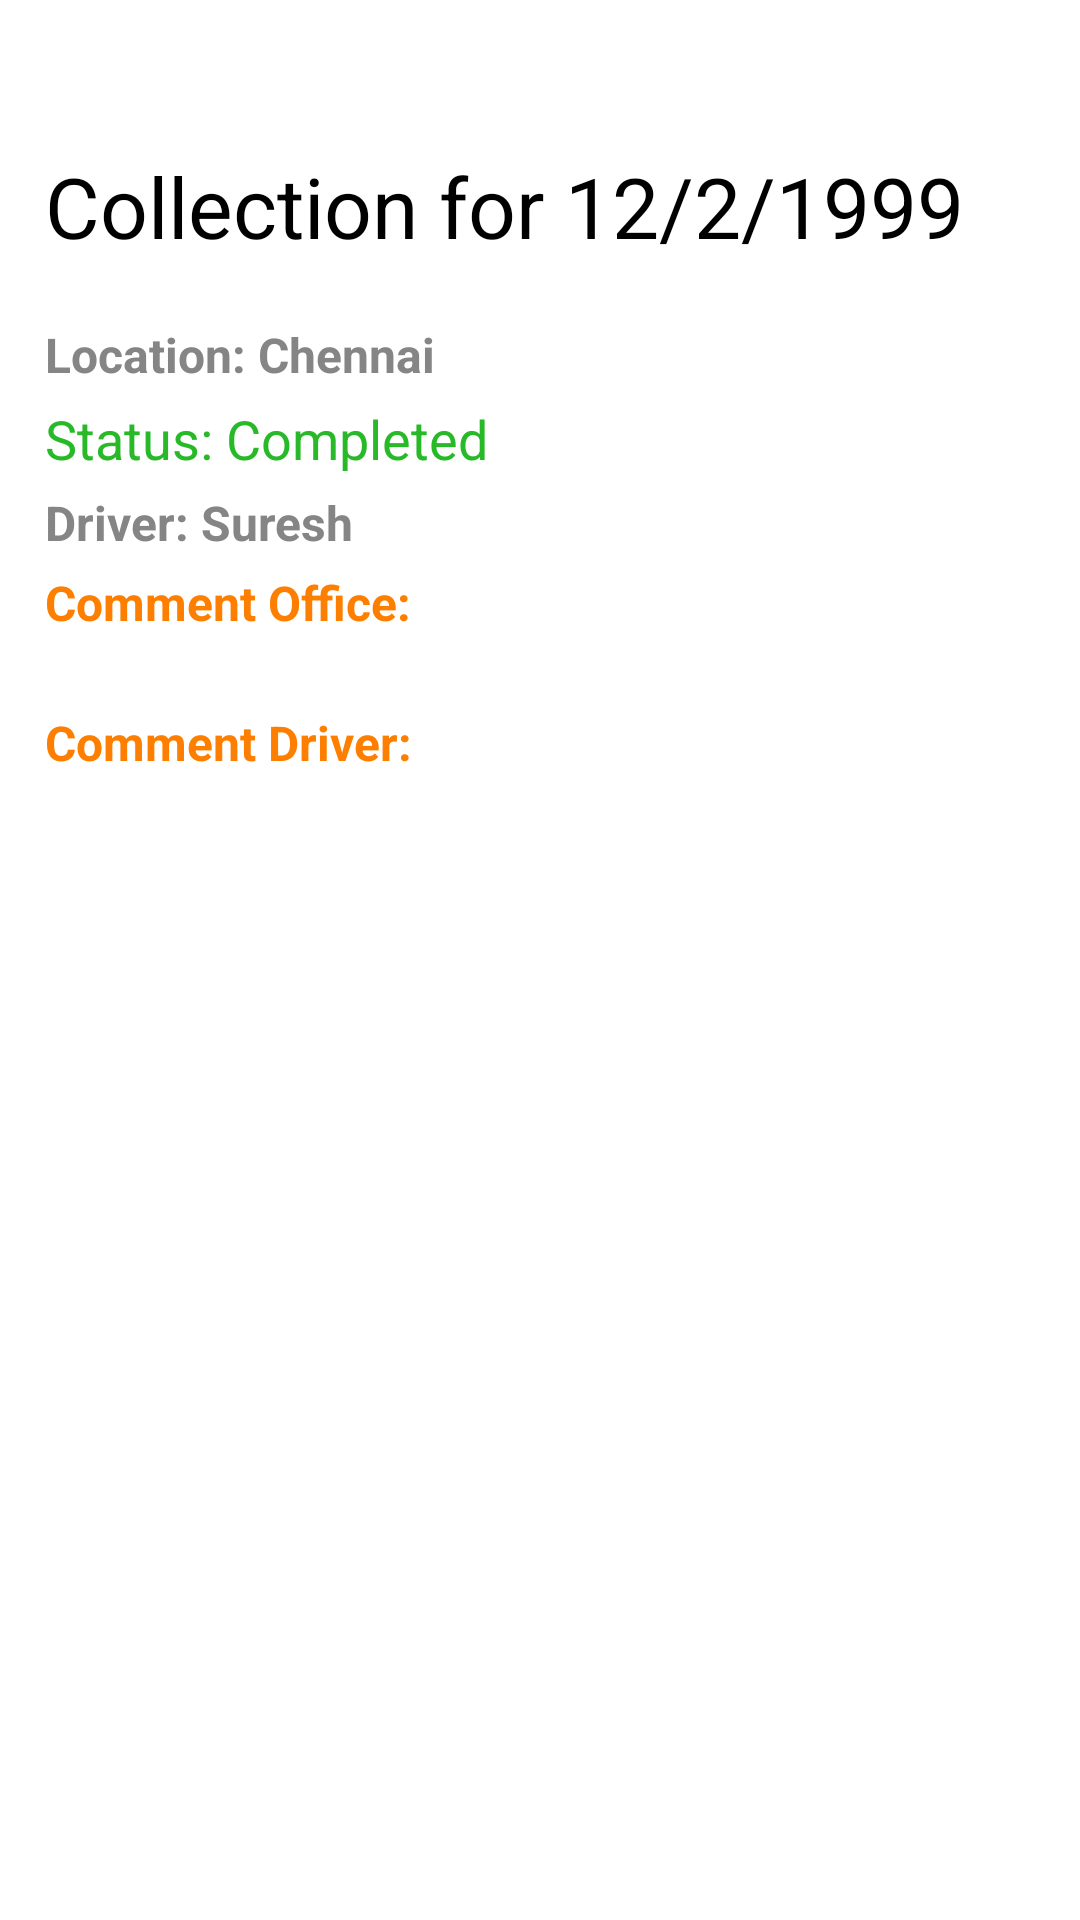

Layout XML and referenced resources for this Android screen:
<!-- AndroidManifest.xml: application theme Theme.TrashCollector -->
<!-- res/layout/activity_collection_detail.xml -->
<?xml version="1.0" encoding="utf-8"?>
<androidx.core.widget.NestedScrollView xmlns:android="http://schemas.android.com/apk/res/android"
    xmlns:app="http://schemas.android.com/apk/res-auto"
    xmlns:tools="http://schemas.android.com/tools"
    android:layout_width="match_parent"
    android:layout_height="match_parent"
    tools:context=".main.customer.CollectionDetail">

    <androidx.appcompat.widget.LinearLayoutCompat
        android:layout_width="match_parent"
        android:layout_height="match_parent"
        android:layout_marginTop="50dp"
        android:orientation="vertical">

        <androidx.appcompat.widget.AppCompatTextView
            android:layout_width="wrap_content"
            android:layout_height="wrap_content"
            android:id="@+id/request_title"
            android:layout_marginStart="15dp"
            android:layout_marginEnd="15dp"
            android:text="Collection for 12/2/1999"
            android:textColor="@color/black"
            android:textSize="28sp" />

        <androidx.appcompat.widget.AppCompatTextView
            android:layout_width="wrap_content"
            android:layout_height="wrap_content"
            android:layout_marginStart="15dp"
            android:layout_marginEnd="15dp"
            android:layout_marginTop="20dp"
            android:text="Location: Chennai"
            android:id="@+id/location"
            android:textStyle="bold"
            android:textColor="@color/light_grey"
            android:textSize="16sp" />

        <androidx.appcompat.widget.AppCompatTextView
            android:layout_width="wrap_content"
            android:layout_height="wrap_content"
            android:layout_marginStart="15dp"
            android:layout_marginTop="5dp"
            android:layout_marginEnd="15dp"
            android:text="Status: Completed"
            android:id="@+id/status"
            android:textColor="@color/greenNew"
            android:textSize="18sp" />

        <androidx.appcompat.widget.AppCompatTextView
            android:layout_width="wrap_content"
            android:layout_height="wrap_content"
            android:layout_marginStart="15dp"
            android:layout_marginEnd="15dp"
            android:layout_marginTop="5dp"
            android:text="Driver: Suresh"
            android:id="@+id/driver_name"
            android:textColor="@color/light_grey"
            android:textStyle="bold"
            android:textSize="16sp" />

        <androidx.appcompat.widget.AppCompatTextView
            android:layout_width="wrap_content"
            android:layout_height="wrap_content"
            android:layout_marginStart="15dp"
            android:layout_marginEnd="15dp"
            android:layout_marginTop="5dp"
            android:text="Comment Office: "
            android:textColor="@color/orange"
            android:textStyle="bold"
            android:textSize="16sp" />

        <androidx.recyclerview.widget.RecyclerView
            android:layout_width="match_parent"
            android:layout_height="wrap_content"
            app:layout_constraintLeft_toLeftOf="parent"
            app:layout_constraintRight_toRightOf="parent"
            android:layout_marginTop="20dp"
            app:layoutManager="androidx.recyclerview.widget.LinearLayoutManager"
            tools:listitem="@layout/comment_card"
            tools:itemCount="3"
            android:id="@+id/comment_officer_rv"/>

        <androidx.appcompat.widget.AppCompatTextView
            android:layout_width="wrap_content"
            android:layout_height="wrap_content"
            android:layout_marginStart="15dp"
            android:layout_marginEnd="15dp"
            android:layout_marginTop="5dp"
            android:text="Comment Driver: "
            android:textColor="@color/orange"
            android:textStyle="bold"
            android:textSize="16sp" />

        <androidx.recyclerview.widget.RecyclerView
            android:layout_width="match_parent"
            android:layout_height="wrap_content"
            app:layout_constraintLeft_toLeftOf="parent"
            app:layout_constraintRight_toRightOf="parent"
            android:layout_marginTop="20dp"
            app:layoutManager="androidx.recyclerview.widget.LinearLayoutManager"
            tools:listitem="@layout/comment_card"
            tools:itemCount="3"
            android:id="@+id/comment_driver_rv"/>


    </androidx.appcompat.widget.LinearLayoutCompat>
</androidx.core.widget.NestedScrollView>
<!-- res/layout/comment_card.xml (included above) -->
<?xml version="1.0" encoding="utf-8"?>
<androidx.cardview.widget.CardView android:id="@+id/see_request_card"
    android:layout_width="match_parent"
    android:layout_height="wrap_content"
    android:layout_marginStart="20dp"
    android:layout_marginTop="10dp"
    android:layout_marginEnd="20dp"
    android:layout_marginBottom="20dp"
    app:cardCornerRadius="25dp"
    android:background="@color/light_grey_1"
    xmlns:android="http://schemas.android.com/apk/res/android"
    xmlns:app="http://schemas.android.com/apk/res-auto">


    <androidx.appcompat.widget.LinearLayoutCompat
        android:layout_width="match_parent"
        android:layout_height="match_parent"
        android:orientation="vertical">

        <androidx.appcompat.widget.AppCompatTextView
            android:layout_width="wrap_content"
            android:layout_height="wrap_content"
            android:id="@+id/comment"
            android:layout_marginStart="15dp"
            android:layout_marginEnd="15dp"
            android:text="Some issue is there"
            android:textColor="@color/black"
            android:textSize="16sp" />

    </androidx.appcompat.widget.LinearLayoutCompat>


</androidx.cardview.widget.CardView>
<!-- resources referenced by this layout -->
<resources>
  <color name="black">#FF000000</color>
  <color name="greenNew">#28b928</color>
  <color name="light_grey">#858585</color>
  <color name="light_grey_1">#9ca5b2</color>
  <color name="orange">#FE7F00</color>
  <style name="Theme.TrashCollector" parent="Theme.MaterialComponents.Light.NoActionBar">
          
          <item name="colorPrimary">@color/yellow_700</item>
          <item name="colorPrimaryVariant">@color/yellow_700</item>
          <item name="colorOnPrimary">@color/white</item>
          
          <item name="colorSecondary">@color/teal_200</item>
          <item name="colorSecondaryVariant">@color/teal_700</item>
          <item name="colorOnSecondary">@color/black</item>
          <item name="android:windowLightStatusBar" tools:targetApi="23">true</item>
          <item name="android:windowDrawsSystemBarBackgrounds">true</item>
          
          <item name="android:statusBarColor" tools:targetApi="l">?attr/colorPrimaryVariant</item>
          
  
      </style>
  <color name="yellow_700">#FFD600</color>
  <color name="white">#FFFFFFFF</color>
  <color name="teal_200">#FF000000</color>
  <color name="teal_700">#FF018786</color>
</resources>
